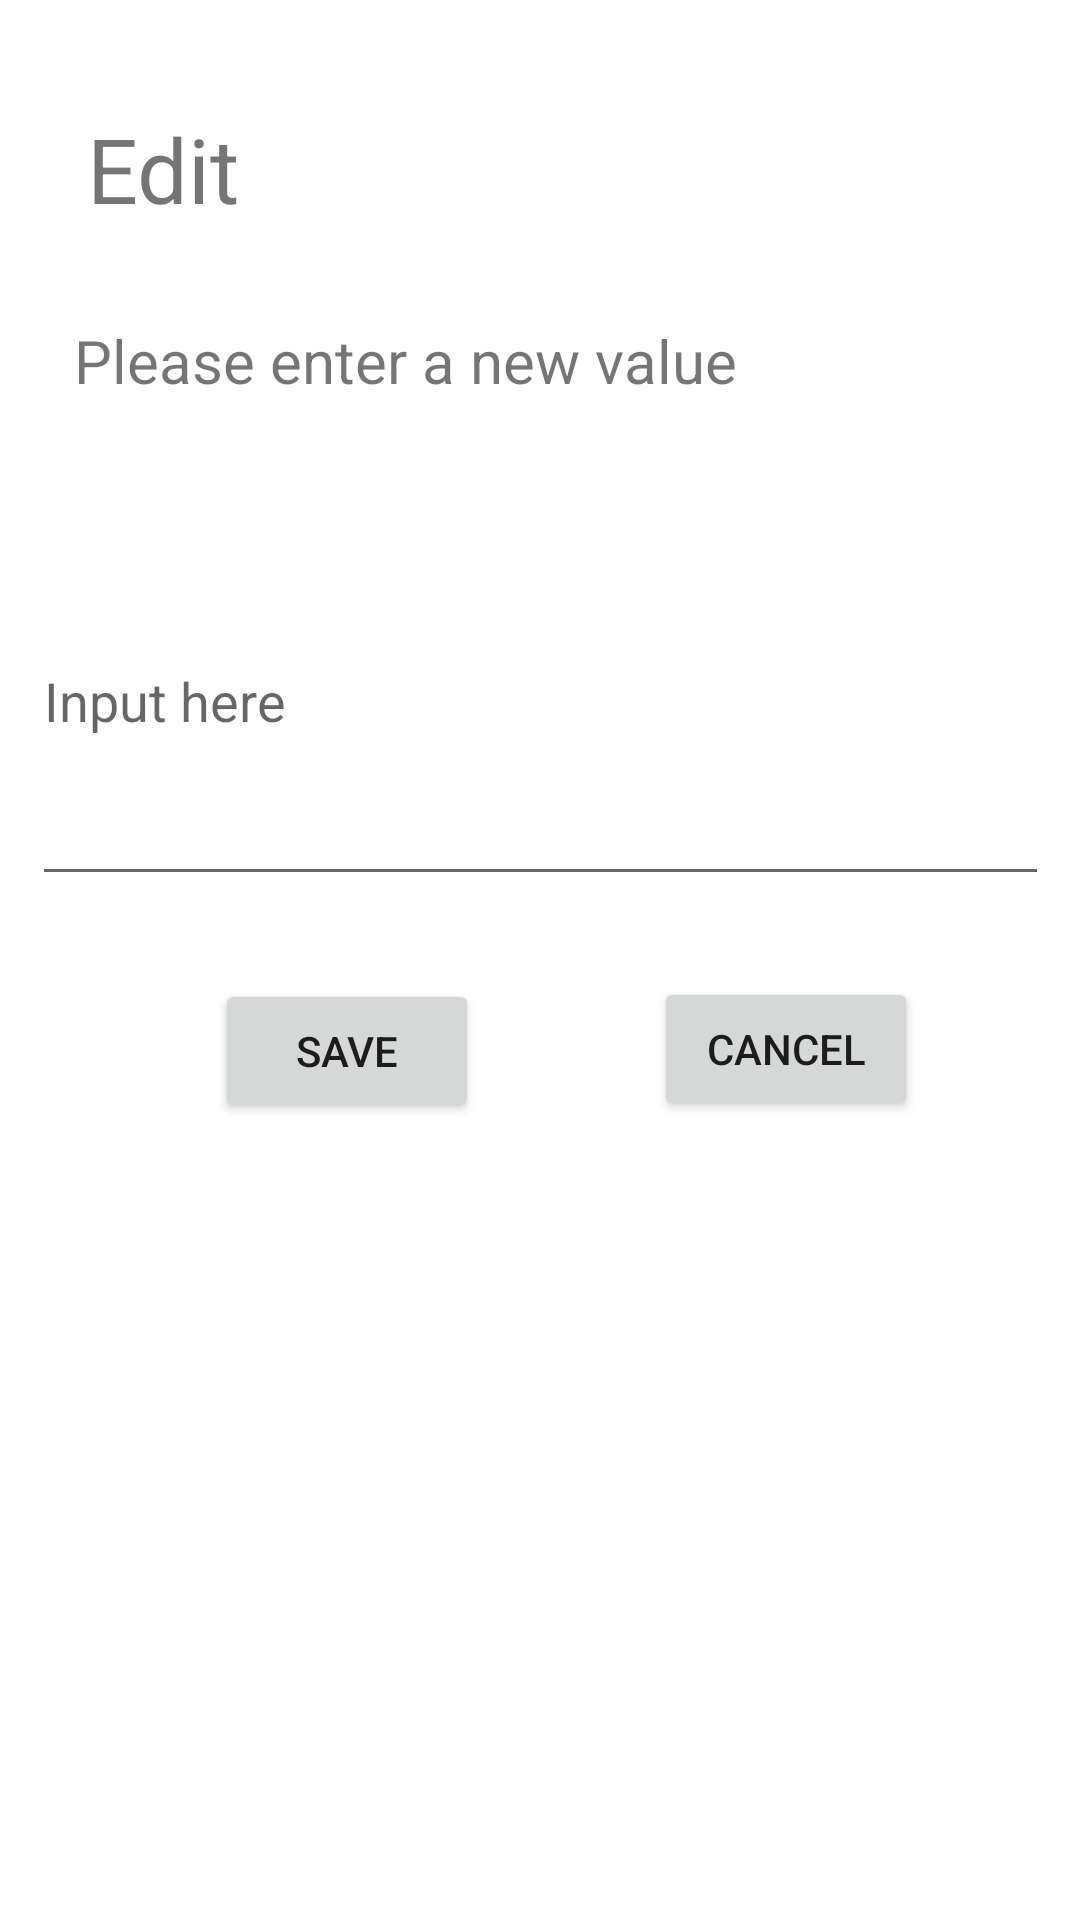

This screen was rendered from an Android layout file. Write that file and the resources it references.
<!-- AndroidManifest.xml: application theme Theme.FoodOrdering -->
<!-- res/layout/activity_edit.xml -->
<?xml version="1.0" encoding="utf-8"?>
<androidx.constraintlayout.widget.ConstraintLayout xmlns:android="http://schemas.android.com/apk/res/android"
    xmlns:app="http://schemas.android.com/apk/res-auto"
    xmlns:tools="http://schemas.android.com/tools"
    android:layout_width="match_parent"
    android:layout_height="match_parent"
    tools:context=".EditActivity">

    <TextView
        android:id="@+id/editInputHint"
        android:layout_width="wrap_content"
        android:layout_height="wrap_content"
        android:text="Please enter a new value"
        android:textSize="20sp"
        app:layout_constraintBottom_toBottomOf="parent"
        app:layout_constraintEnd_toEndOf="parent"
        app:layout_constraintHorizontal_bias="0.178"
        app:layout_constraintStart_toStartOf="parent"
        app:layout_constraintTop_toTopOf="parent"
        app:layout_constraintVertical_bias="0.174" />

    <TextView
        android:id="@+id/edit_Title"
        android:layout_width="wrap_content"
        android:layout_height="wrap_content"
        android:layout_marginTop="36dp"
        android:text="Edit"
        android:textSize="30sp"
        app:layout_constraintEnd_toEndOf="parent"
        app:layout_constraintHorizontal_bias="0.094"
        app:layout_constraintStart_toStartOf="parent"
        app:layout_constraintTop_toTopOf="parent" />

    <EditText
        android:id="@+id/editInput"
        android:layout_width="339dp"
        android:layout_height="133dp"
        android:ems="10"
        android:hint="Input here"
        android:inputType="textMultiLine"
        android:lines="5"
        android:maxLines="10"
        android:minLines="5"
        android:scrollbars="vertical"
        app:layout_constraintBottom_toBottomOf="parent"
        app:layout_constraintEnd_toEndOf="parent"
        app:layout_constraintStart_toStartOf="parent"
        app:layout_constraintTop_toTopOf="parent"
        app:layout_constraintVertical_bias="0.327" />

    <Button
        android:id="@+id/editSave"
        android:layout_width="wrap_content"
        android:layout_height="wrap_content"
        android:onClick="save"
        android:text="SAVE"
        app:layout_constraintBottom_toBottomOf="parent"
        app:layout_constraintEnd_toEndOf="parent"
        app:layout_constraintHorizontal_bias="0.263"
        app:layout_constraintStart_toStartOf="parent"
        app:layout_constraintTop_toTopOf="parent"
        app:layout_constraintVertical_bias="0.551" />

    <Button
        android:id="@+id/editCancel"
        android:layout_width="wrap_content"
        android:layout_height="wrap_content"
        android:onClick="cancel"
        android:text="CANCEL"
        app:layout_constraintBottom_toBottomOf="parent"
        app:layout_constraintEnd_toEndOf="parent"
        app:layout_constraintHorizontal_bias="0.801"
        app:layout_constraintStart_toStartOf="parent"
        app:layout_constraintTop_toTopOf="parent"
        app:layout_constraintVertical_bias="0.55" />
</androidx.constraintlayout.widget.ConstraintLayout>
<!-- resources referenced by this layout -->
<resources>
  <style name="Theme.FoodOrdering" parent="Theme.MaterialComponents.DayNight.NoActionBar">
          
          <item name="colorPrimary">#3399CC</item>
          <item name="colorPrimaryVariant">@color/purple_700</item>
          <item name="colorOnPrimary">@color/white</item>
          
          <item name="colorSecondary">@color/teal_200</item>
          <item name="colorSecondaryVariant">@color/teal_700</item>
          <item name="colorOnSecondary">@color/black</item>
          
          <item name="android:statusBarColor" tools:targetApi="l">?attr/colorPrimaryVariant</item>
          
      </style>
  <!-- not gathered from this repository: default colours our renderer supplied (Android Studio template values) -->
  <color name="purple_700">#FF3700B3</color>
  <color name="teal_200">#FF03DAC5</color>
  <color name="teal_700">#FF018786</color>
  <color name="black">#FF000000</color>
  <color name="white">#FFFFFFFF</color>
</resources>
